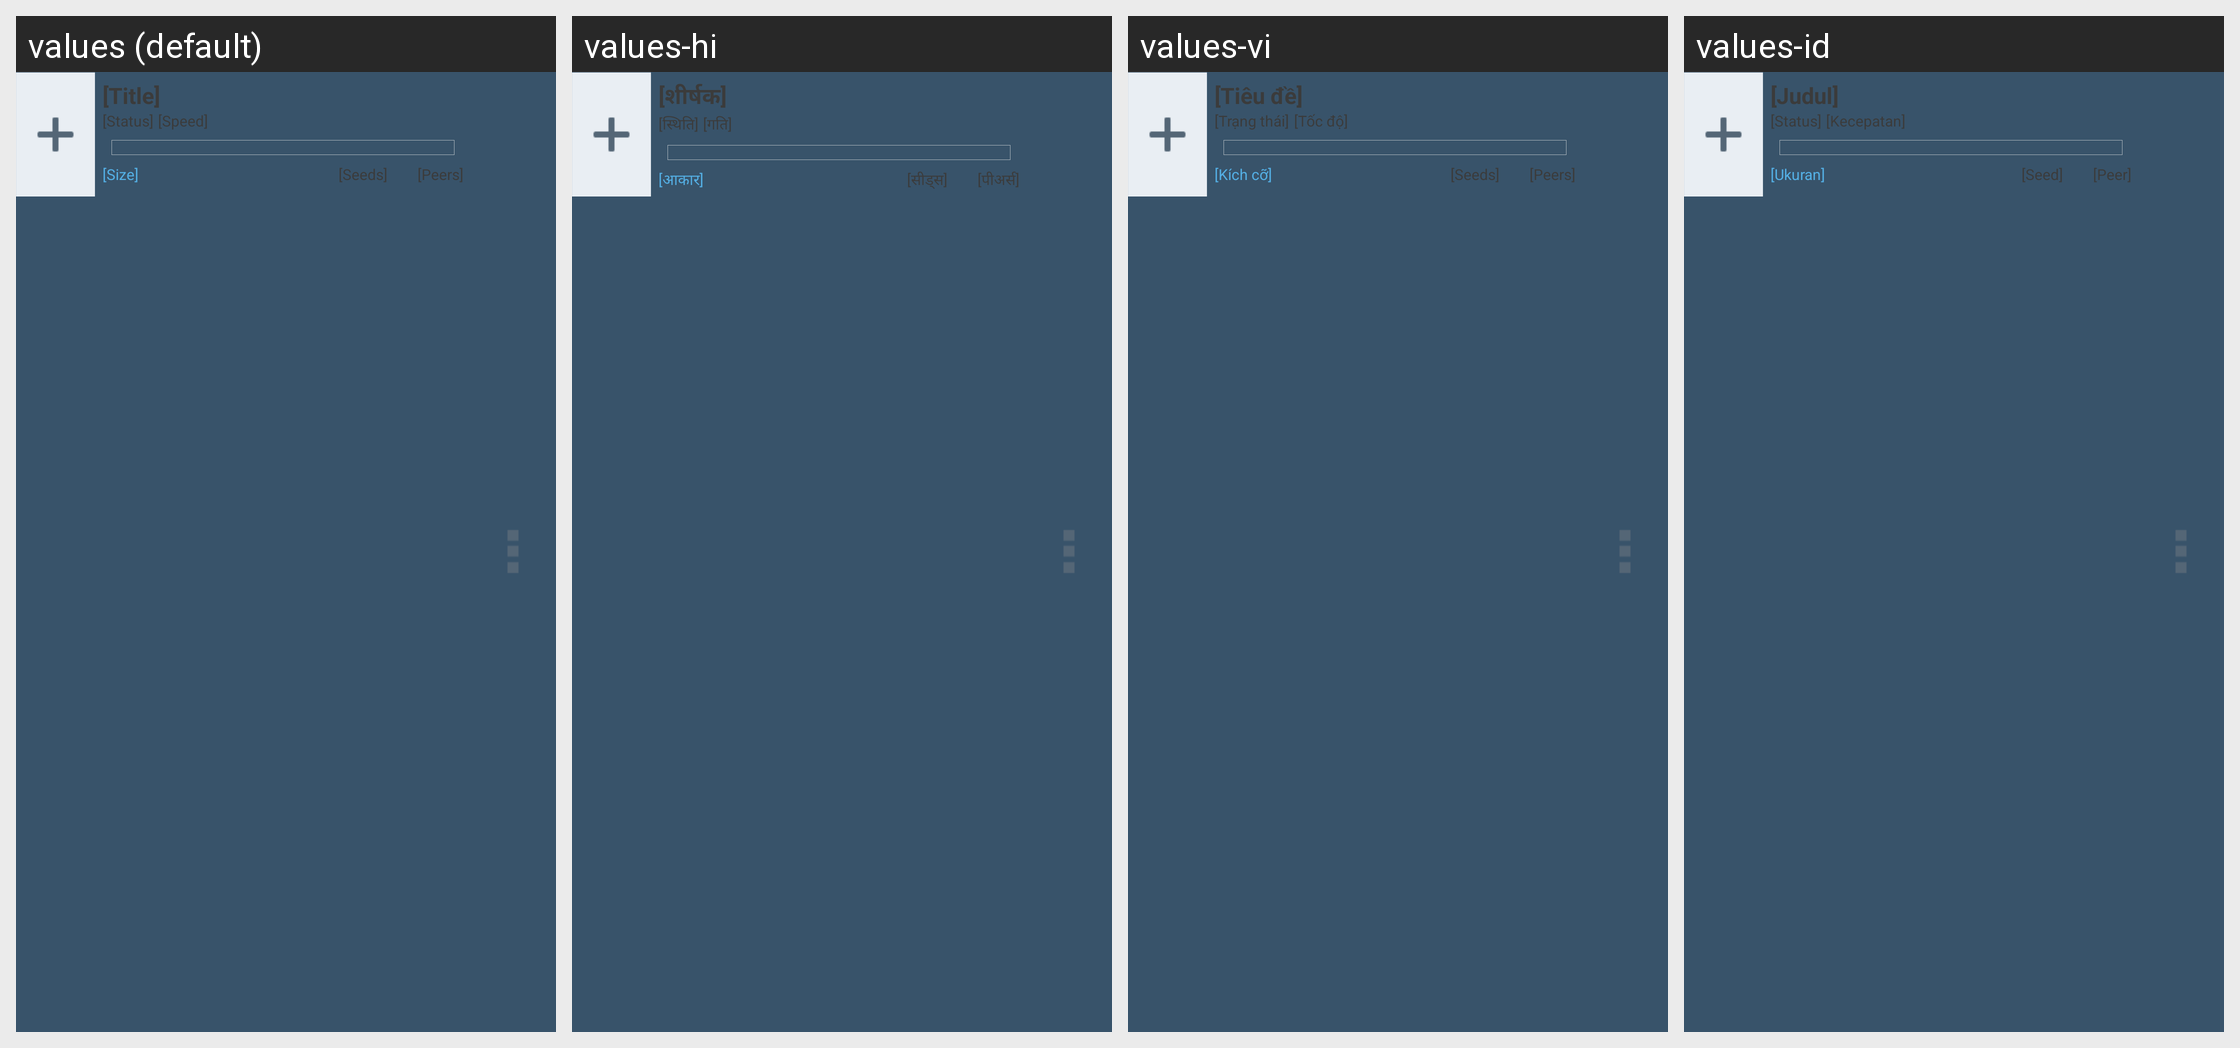

For this localized Android screen grid, give each drawn string resource with its value in every locale shown.
Android screen res/layout/view_transfer_list_item.xml rendered under 4 locales, left to right: values (default), values-hi, values-vi, values-id. Device: Nexus 5 (rendered at 1080×1920; each locale shown at half size, 540×960, under a caption strip naming it); theme Theme.FrostWire.
Other locales in the repository, not shown: values-ar, values-cn, values-cs, values-da, values-de, values-el, values-es, values-fr, values-hr, values-it, values-ja, values-ko, values-nl, values-pl, values-pt, values-ru, values-tr, values-ur, values-zh.
Strings drawn on this screen, with the default value and each locale's value (text and hints the layout hard-codes, and strings that could not be matched under every locale, appear in the picture but are not listed):

dummy_title
  values: [Title]
  values-hi: [शीर्षक]
  values-vi: [Tiêu đề]
  values-id: [Judul]

dummy_status
  values: [Status]
  values-hi: [स्थिति]
  values-vi: [Trạng thái]
  values-id: [Status]

dummy_speed
  values: [Speed]
  values-hi: [गति]
  values-vi: [Tốc độ]
  values-id: [Kecepatan]

dummy_size
  values: [Size]
  values-hi: [आकार]
  values-vi: [Kích cỡ]
  values-id: [Ukuran]

dummy_peers
  values: [Peers]
  values-hi: [पीअर्स]
  values-vi: [Peers]
  values-id: [Peer]

dummy_seeds
  values: [Seeds]
  values-hi: [सीड्स]
  values-vi: [Seeds]
  values-id: [Seed]
